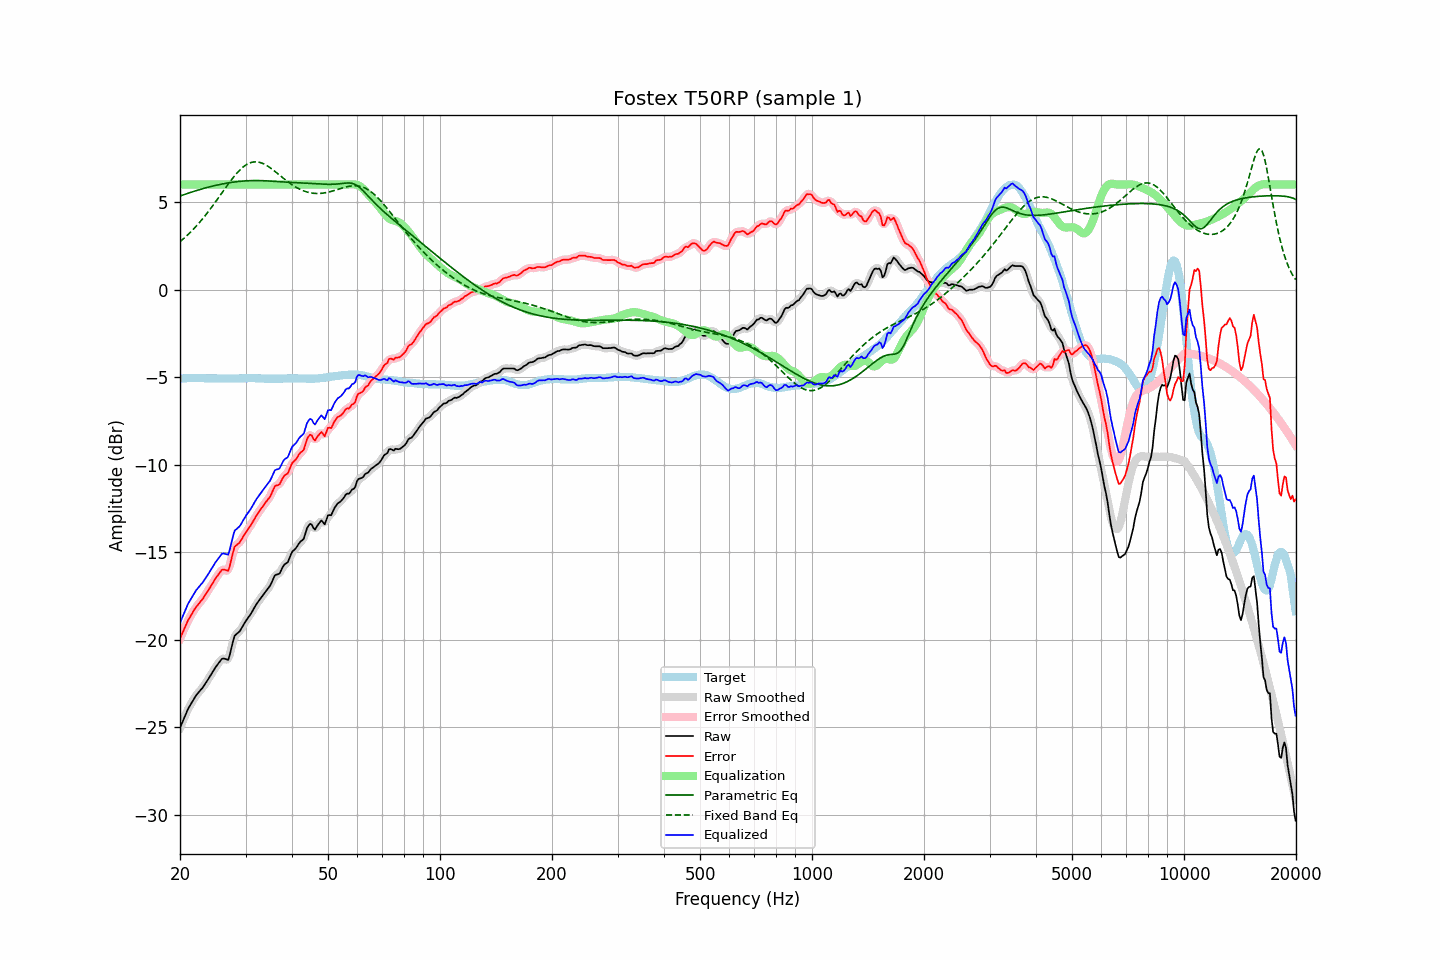

Values plotted in this chart, from the file beside it:
frequency, raw, error, smoothed, error_smoothed, equalization, parametric_eq, fixed_band_eq, equalized_raw, equalized_smoothed, target
20.00, -25.03, -19.94, -25.03, -19.94, 6.00, 5.34, 2.73, -19.03, -19.03, -5.09
20.20, -24.81, -19.73, -24.81, -19.73, 6.00, 5.38, 2.81, -18.81, -18.81, -5.08
20.40, -24.60, -19.53, -24.59, -19.51, 6.00, 5.41, 2.89, -18.60, -18.59, -5.07
20.61, -24.38, -19.31, -24.37, -19.31, 6.00, 5.44, 2.97, -18.38, -18.37, -5.07
20.81, -24.17, -19.11, -24.16, -19.10, 6.00, 5.47, 3.06, -18.17, -18.16, -5.06
21.02, -23.95, -18.89, -23.97, -18.91, 6.00, 5.50, 3.14, -17.95, -17.97, -5.06
21.23, -23.80, -18.75, -23.79, -18.74, 6.00, 5.53, 3.23, -17.80, -17.79, -5.05
21.44, -23.64, -18.59, -23.63, -18.58, 6.00, 5.56, 3.32, -17.64, -17.63, -5.05
21.66, -23.48, -18.43, -23.47, -18.43, 6.00, 5.59, 3.42, -17.48, -17.47, -5.05
21.87, -23.32, -18.27, -23.32, -18.27, 6.00, 5.62, 3.51, -17.32, -17.32, -5.05
22.09, -23.18, -18.14, -23.19, -18.14, 6.00, 5.65, 3.61, -17.18, -17.19, -5.04
22.31, -23.07, -18.03, -23.06, -18.02, 6.00, 5.68, 3.71, -17.07, -17.06, -5.04
22.54, -22.96, -17.91, -22.96, -17.91, 6.00, 5.70, 3.82, -16.96, -16.96, -5.05
22.76, -22.85, -17.79, -22.85, -17.80, 6.00, 5.73, 3.93, -16.85, -16.85, -5.06
22.99, -22.75, -17.69, -22.74, -17.67, 6.00, 5.76, 4.04, -16.75, -16.74, -5.06
23.22, -22.61, -17.55, -22.61, -17.54, 6.00, 5.78, 4.15, -16.61, -16.61, -5.06
23.45, -22.47, -17.40, -22.47, -17.41, 6.00, 5.81, 4.26, -16.47, -16.47, -5.07
23.69, -22.33, -17.26, -22.33, -17.26, 6.00, 5.83, 4.38, -16.33, -16.33, -5.07
23.92, -22.19, -17.12, -22.18, -17.11, 6.00, 5.86, 4.50, -16.19, -16.18, -5.07
24.16, -22.04, -16.97, -22.04, -16.97, 6.00, 5.88, 4.62, -16.04, -16.04, -5.07
24.40, -21.89, -16.82, -21.89, -16.81, 6.00, 5.90, 4.74, -15.89, -15.89, -5.07
24.65, -21.74, -16.67, -21.74, -16.67, 6.00, 5.93, 4.87, -15.74, -15.74, -5.07
24.89, -21.59, -16.52, -21.59, -16.52, 6.00, 5.95, 4.99, -15.59, -15.59, -5.07
25.14, -21.46, -16.39, -21.46, -16.39, 6.00, 5.97, 5.12, -15.46, -15.46, -5.07
25.39, -21.34, -16.26, -21.32, -16.25, 6.00, 5.99, 5.25, -15.34, -15.32, -5.08
25.65, -21.22, -16.14, -21.21, -16.13, 6.00, 6.01, 5.38, -15.22, -15.21, -5.08
25.91, -21.09, -16.01, -21.12, -16.04, 6.00, 6.03, 5.51, -15.09, -15.12, -5.08
26.16, -21.07, -15.99, -21.08, -16.00, 6.00, 6.05, 5.64, -15.07, -15.08, -5.08
26.43, -21.09, -16.01, -21.11, -16.03, 6.00, 6.06, 5.77, -15.09, -15.11, -5.08
26.69, -21.12, -16.04, -21.14, -16.06, 6.00, 6.08, 5.90, -15.12, -15.14, -5.08
26.96, -21.15, -16.07, -21.05, -15.97, 6.00, 6.09, 6.02, -15.15, -15.05, -5.08
27.23, -20.84, -15.76, -20.83, -15.75, 6.00, 6.11, 6.15, -14.84, -14.83, -5.08
27.50, -20.46, -15.38, -20.47, -15.39, 6.00, 6.12, 6.27, -14.46, -14.47, -5.08
27.77, -20.08, -15.00, -20.10, -15.02, 6.00, 6.14, 6.39, -14.08, -14.10, -5.08
28.05, -19.77, -14.69, -19.83, -14.75, 6.00, 6.15, 6.50, -13.77, -13.83, -5.08
28.33, -19.69, -14.61, -19.68, -14.60, 6.00, 6.16, 6.61, -13.69, -13.68, -5.08
28.62, -19.61, -14.53, -19.59, -14.51, 6.00, 6.17, 6.71, -13.61, -13.59, -5.08
28.90, -19.53, -14.46, -19.51, -14.44, 6.00, 6.18, 6.81, -13.53, -13.51, -5.07
29.19, -19.39, -14.32, -19.38, -14.31, 6.00, 6.19, 6.90, -13.39, -13.38, -5.07
29.48, -19.23, -14.16, -19.23, -14.17, 6.00, 6.20, 6.98, -13.23, -13.23, -5.07
29.78, -19.07, -14.01, -19.07, -14.01, 6.00, 6.20, 7.05, -13.07, -13.07, -5.06
30.08, -18.92, -13.86, -18.93, -13.86, 6.00, 6.21, 7.11, -12.92, -12.93, -5.06
30.38, -18.79, -13.73, -18.79, -13.73, 6.00, 6.22, 7.17, -12.79, -12.79, -5.06
30.68, -18.66, -13.60, -18.66, -13.60, 6.00, 6.22, 7.21, -12.66, -12.66, -5.06
30.99, -18.53, -13.47, -18.52, -13.46, 6.00, 6.22, 7.25, -12.53, -12.52, -5.06
31.30, -18.37, -13.31, -18.37, -13.31, 6.00, 6.22, 7.27, -12.37, -12.37, -5.06
31.61, -18.21, -13.15, -18.21, -13.15, 6.00, 6.23, 7.29, -12.21, -12.21, -5.06
31.93, -18.05, -12.99, -18.05, -12.99, 6.00, 6.23, 7.29, -12.05, -12.05, -5.06
32.24, -17.91, -12.84, -17.91, -12.84, 6.00, 6.23, 7.29, -11.91, -11.91, -5.07
32.57, -17.78, -12.71, -17.78, -12.71, 6.00, 6.23, 7.28, -11.78, -11.78, -5.07
32.89, -17.65, -12.58, -17.65, -12.57, 6.00, 6.22, 7.25, -11.65, -11.65, -5.07
33.22, -17.53, -12.45, -17.52, -12.45, 6.00, 6.22, 7.22, -11.53, -11.52, -5.08
33.55, -17.40, -12.32, -17.40, -12.32, 6.00, 6.22, 7.18, -11.40, -11.40, -5.08
33.89, -17.28, -12.19, -17.28, -12.19, 6.00, 6.21, 7.14, -11.28, -11.28, -5.09
34.23, -17.16, -12.07, -17.16, -12.07, 6.00, 6.21, 7.08, -11.16, -11.16, -5.09
34.57, -17.04, -11.95, -17.04, -11.95, 6.00, 6.20, 7.03, -11.04, -11.04, -5.09
34.92, -16.92, -11.83, -16.90, -11.81, 6.00, 6.20, 6.96, -10.92, -10.90, -5.09
35.27, -16.73, -11.64, -16.71, -11.62, 6.00, 6.19, 6.90, -10.73, -10.71, -5.09
35.62, -16.52, -11.43, -16.52, -11.43, 6.00, 6.19, 6.83, -10.52, -10.52, -5.09
35.97, -16.32, -11.23, -16.37, -11.28, 6.00, 6.18, 6.76, -10.32, -10.37, -5.09
... 635 more rows
